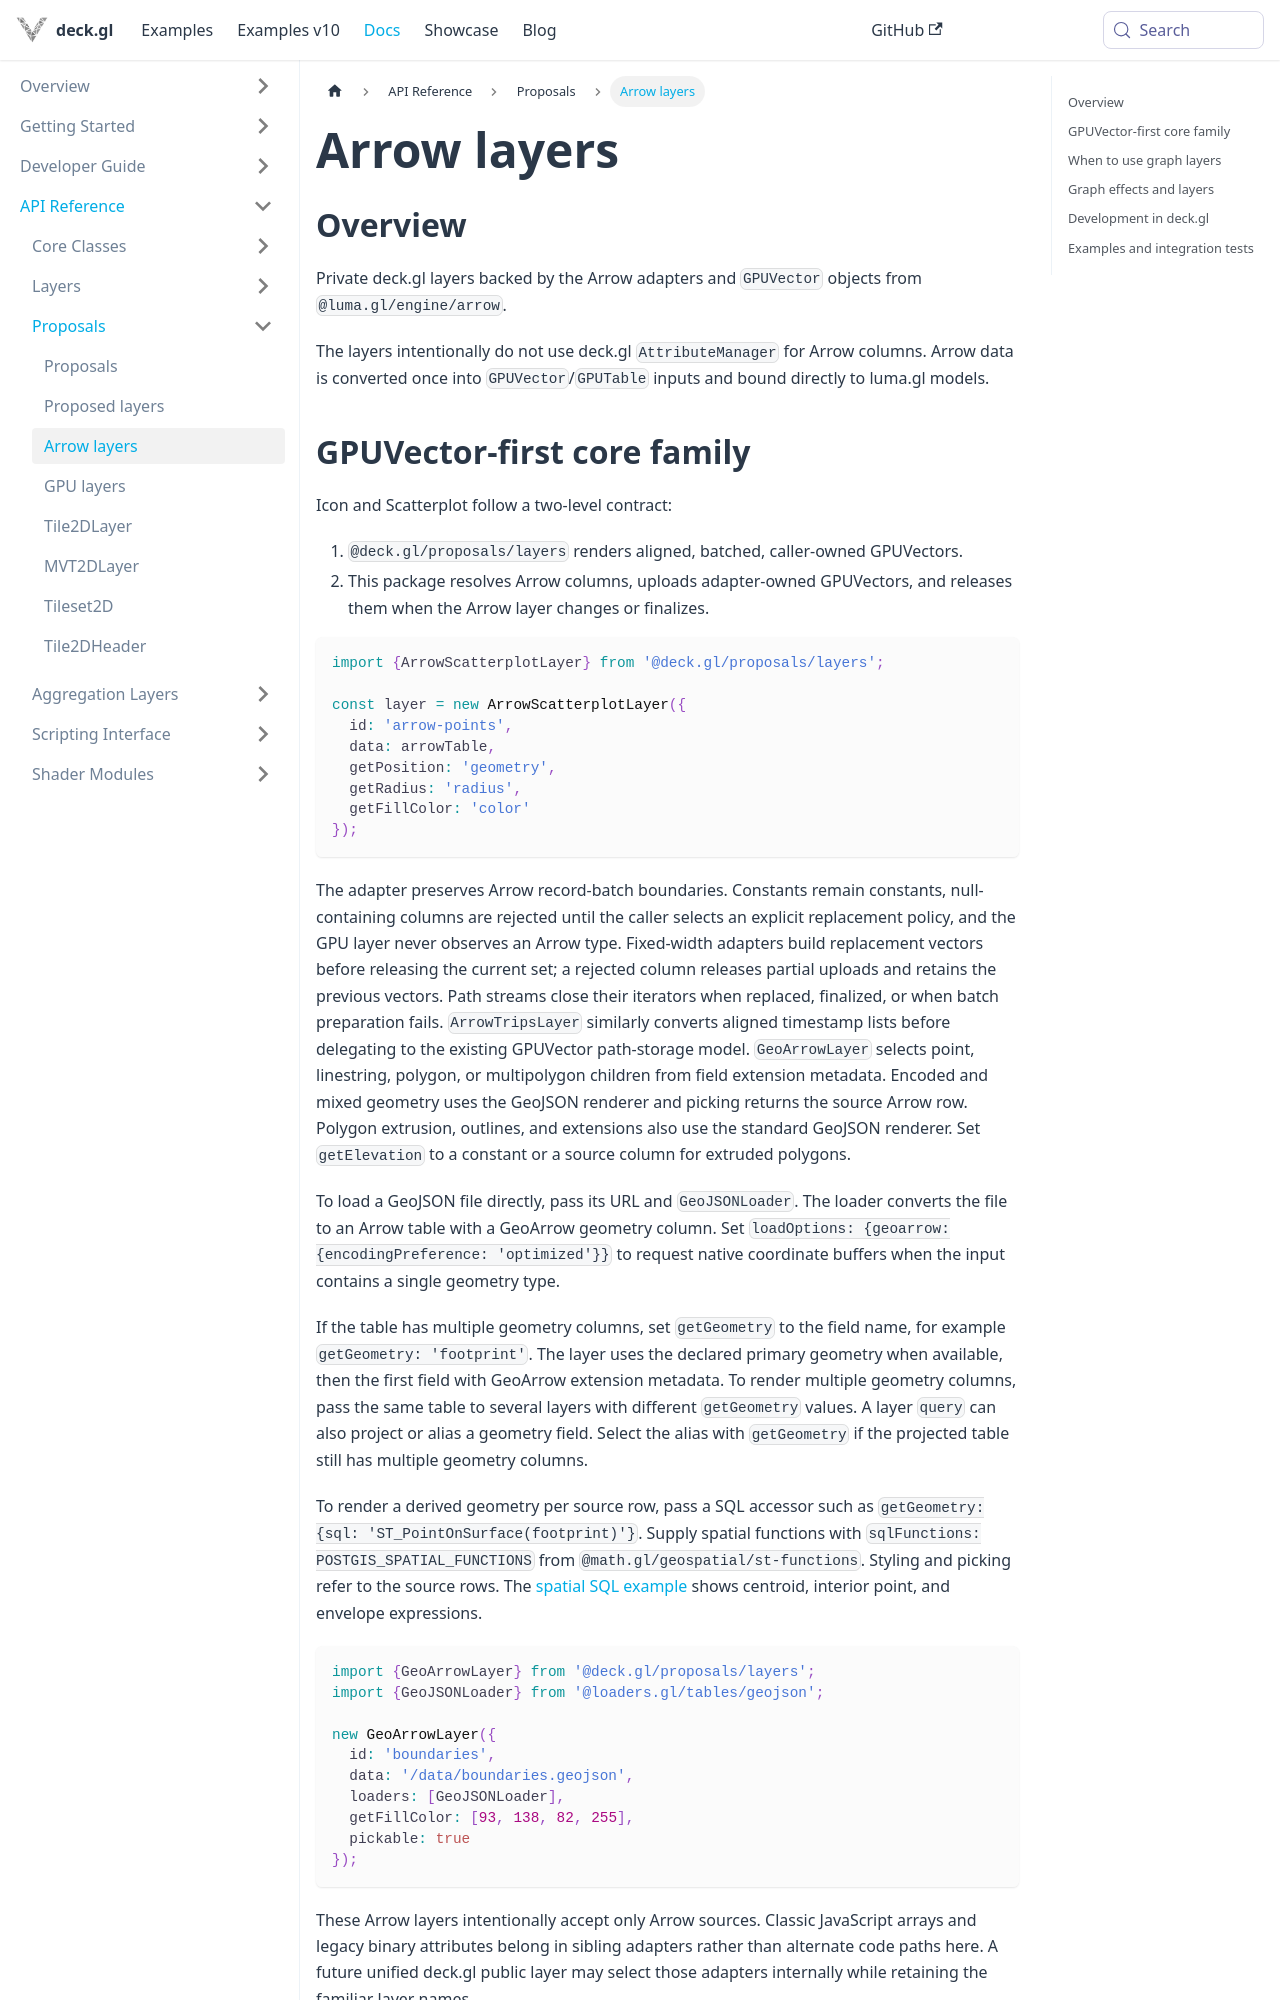

repository: visgl/deck.gl · page: next/docs/api-reference/proposals/arrow-layers.html · generator: docusaurus

# Arrow layers

## Overview

Private deck.gl layers backed by the Arrow adapters and `GPUVector` objects from
`@luma.gl/engine/arrow`.

The layers intentionally do not use deck.gl `AttributeManager` for Arrow columns.
Arrow data is converted once into `GPUVector`/`GPUTable` inputs and bound directly
to luma.gl models.
